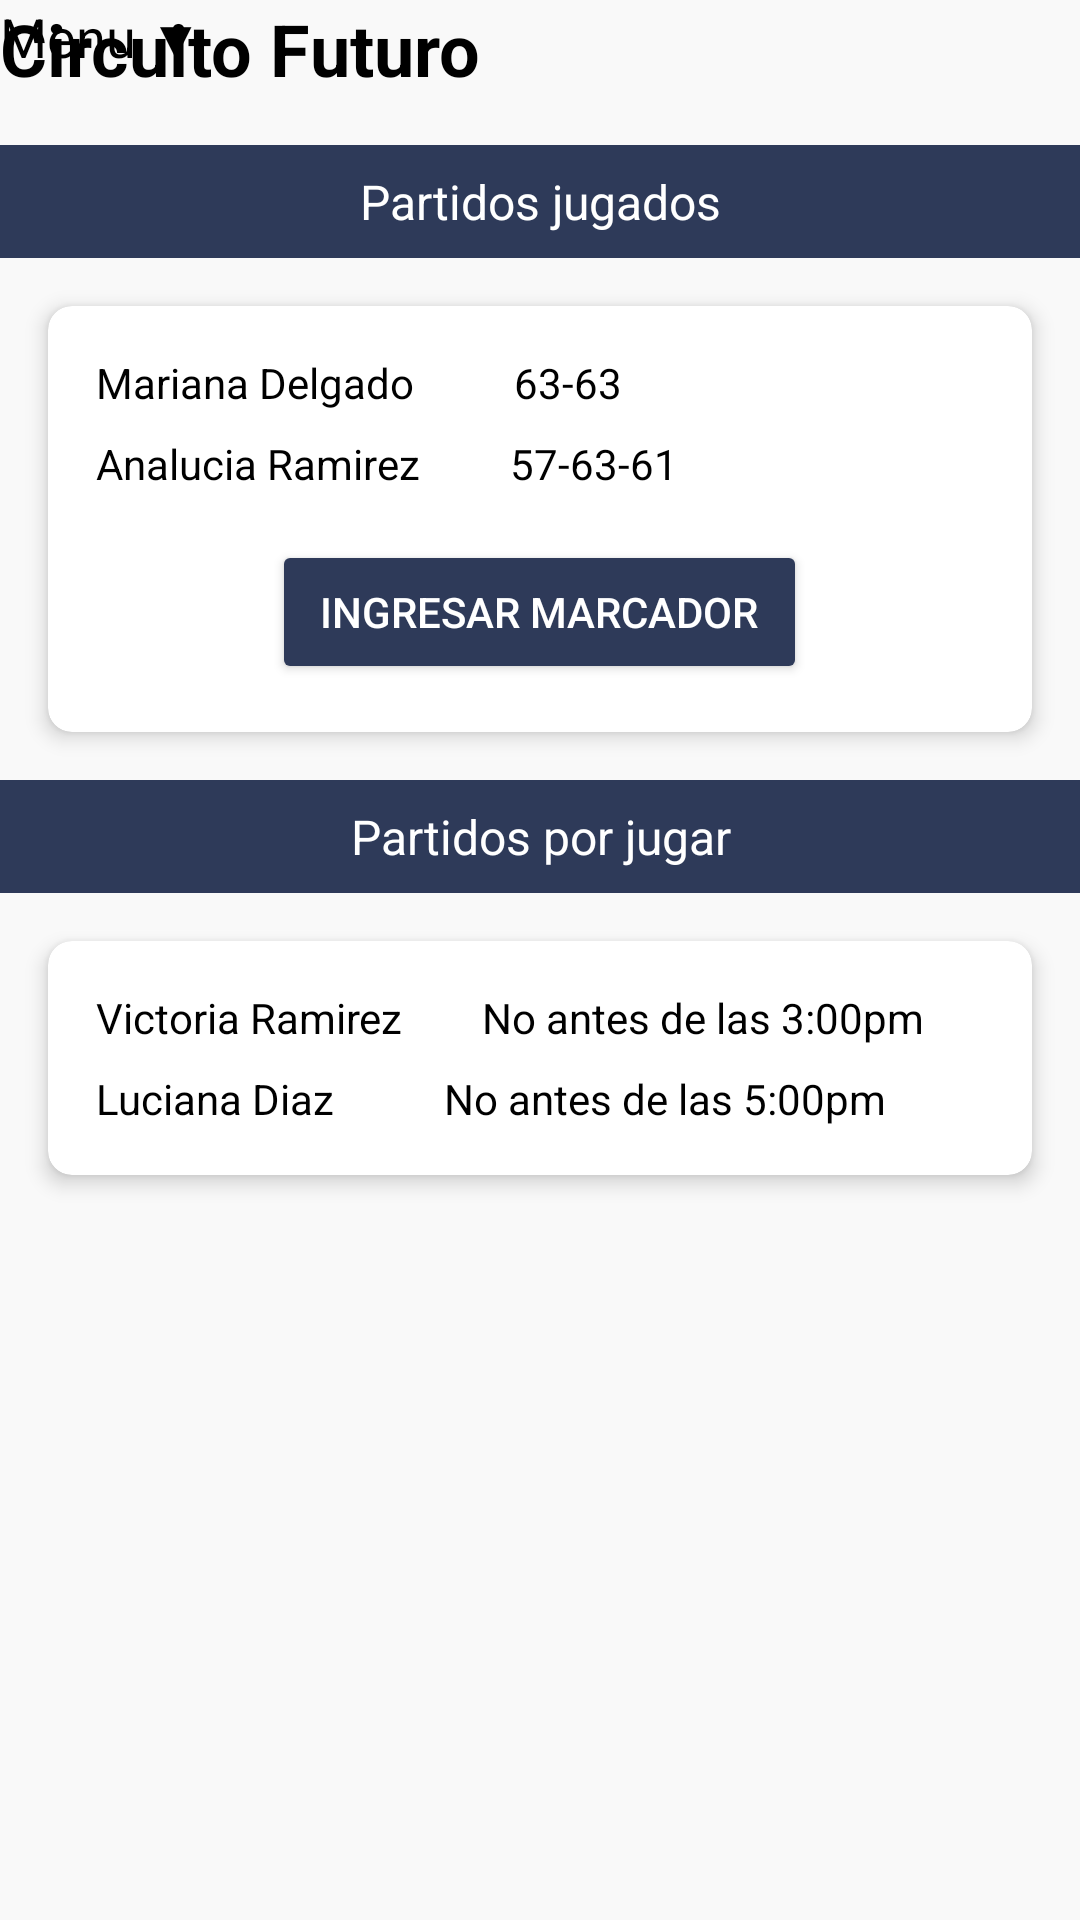

This screen was rendered from an Android layout file. Write that file and the resources it references.
<!-- AndroidManifest.xml: application theme Theme.CircuitoFuturo -->
<!-- res/layout/activity_partidos.xml -->
<androidx.constraintlayout.widget.ConstraintLayout xmlns:android="http://schemas.android.com/apk/res/android"
    xmlns:app="http://schemas.android.com/apk/res-auto"
    xmlns:tools="http://schemas.android.com/tools"
    android:layout_width="match_parent"
    android:layout_height="match_parent"
    android:background="#F9F9F9"
    tools:context=".Partidos">


    <TextView
        android:id="@+id/tvTitulo"
        android:layout_width="wrap_content"
        android:layout_height="wrap_content"
        android:text="Circuito Futuro"
        android:textColor="#000000"
        android:textSize="24sp"

        android:textStyle="bold"
        tools:ignore="MissingConstraints"
        tools:layout_editor_absoluteX="0dp"
        tools:layout_editor_absoluteY="32dp" />

    <TextView
        android:id="@+id/tvMenu"
        android:layout_width="75dp"
        android:layout_height="26dp"
        android:text="Menu ▼"
        android:textColor="#000000"
        android:textSize="18sp"
        tools:ignore="MissingConstraints"
        tools:layout_editor_absoluteX="336dp"
        tools:layout_editor_absoluteY="38dp" />

    <TextView
        android:id="@+id/title_partidos_jugados"
        android:layout_width="match_parent"
        android:layout_height="wrap_content"
        android:text="Partidos jugados"
        android:background="#2E3A59"
        android:textColor="#FFFFFF"
        android:textSize="16sp"
        android:gravity="center"
        app:layout_constraintTop_toBottomOf="@id/tvTitulo"
        app:layout_constraintStart_toStartOf="parent"
        app:layout_constraintEnd_toEndOf="parent"
        android:layout_marginTop="16dp"
        android:padding="8dp" />

    
    <androidx.cardview.widget.CardView
        android:id="@+id/card_partidos_jugados"
        android:layout_width="match_parent"
        android:layout_height="wrap_content"
        android:layout_margin="16dp"
        app:cardCornerRadius="8dp"
        app:cardElevation="4dp"
        app:layout_constraintTop_toBottomOf="@id/title_partidos_jugados"
        app:layout_constraintStart_toStartOf="parent"
        app:layout_constraintEnd_toEndOf="parent">

        <LinearLayout
            android:layout_width="match_parent"
            android:layout_height="wrap_content"
            android:orientation="vertical"
            android:padding="16dp">

            <TextView


                android:layout_width="match_parent"
                android:layout_height="wrap_content"
                android:text="Mariana Delgado          63-63"
                android:textSize="14sp"
                android:textColor="#000000" />

            <TextView
                android:layout_width="match_parent"
                android:layout_height="wrap_content"
                android:text="Analucia Ramirez         57-63-61"
                android:layout_marginTop="8dp"
                android:textSize="14sp"
                android:textColor="#000000" />

            <Button
                android:id="@+id/btMarcador"
                android:layout_width="wrap_content"
                android:layout_height="wrap_content"
                android:layout_gravity="center"
                android:layout_marginTop="16dp"
                android:backgroundTint="#2E3A59"
                android:paddingHorizontal="16dp"
                android:paddingVertical="8dp"
                android:text="Ingresar marcador"
                android:textColor="#FFFFFF" />
        </LinearLayout>
    </androidx.cardview.widget.CardView>

    
    <TextView
        android:id="@+id/title_partidos_por_jugar"
        android:layout_width="match_parent"
        android:layout_height="wrap_content"
        android:text="Partidos por jugar"
        android:background="#2E3A59"
        android:textColor="#FFFFFF"
        android:textSize="16sp"
        android:gravity="center"
        app:layout_constraintTop_toBottomOf="@id/card_partidos_jugados"
        app:layout_constraintStart_toStartOf="parent"
        app:layout_constraintEnd_toEndOf="parent"
        android:layout_marginTop="16dp"
        android:padding="8dp" />

    
    <androidx.cardview.widget.CardView
        android:id="@+id/card_partidos_por_jugar"
        android:layout_width="match_parent"
        android:layout_height="wrap_content"
        android:layout_margin="16dp"
        app:cardCornerRadius="8dp"
        app:cardElevation="4dp"
        app:layout_constraintTop_toBottomOf="@id/title_partidos_por_jugar"
        app:layout_constraintStart_toStartOf="parent"
        app:layout_constraintEnd_toEndOf="parent">

        <LinearLayout
            android:layout_width="match_parent"
            android:layout_height="wrap_content"
            android:orientation="vertical"
            android:padding="16dp">

            <TextView
                android:layout_width="match_parent"
                android:layout_height="wrap_content"
                android:text="Victoria Ramirez        No antes de las 3:00pm"
                android:textColor="#000000"
                android:textSize="14sp" />

            <TextView
                android:layout_width="match_parent"
                android:layout_height="wrap_content"
                android:layout_marginTop="8dp"
                android:text="Luciana Diaz           No antes de las 5:00pm"
                android:textColor="#000000"
                android:textSize="14sp" />

        </LinearLayout>
    </androidx.cardview.widget.CardView>

</androidx.constraintlayout.widget.ConstraintLayout>
<!-- resources referenced by this layout -->
<resources>
  <style name="Theme.CircuitoFuturo" parent="Base.Theme.CircuitoFuturo" />
  <style name="Base.Theme.CircuitoFuturo" parent="Theme.Material3.DayNight.NoActionBar">
          
          
      </style>
</resources>
